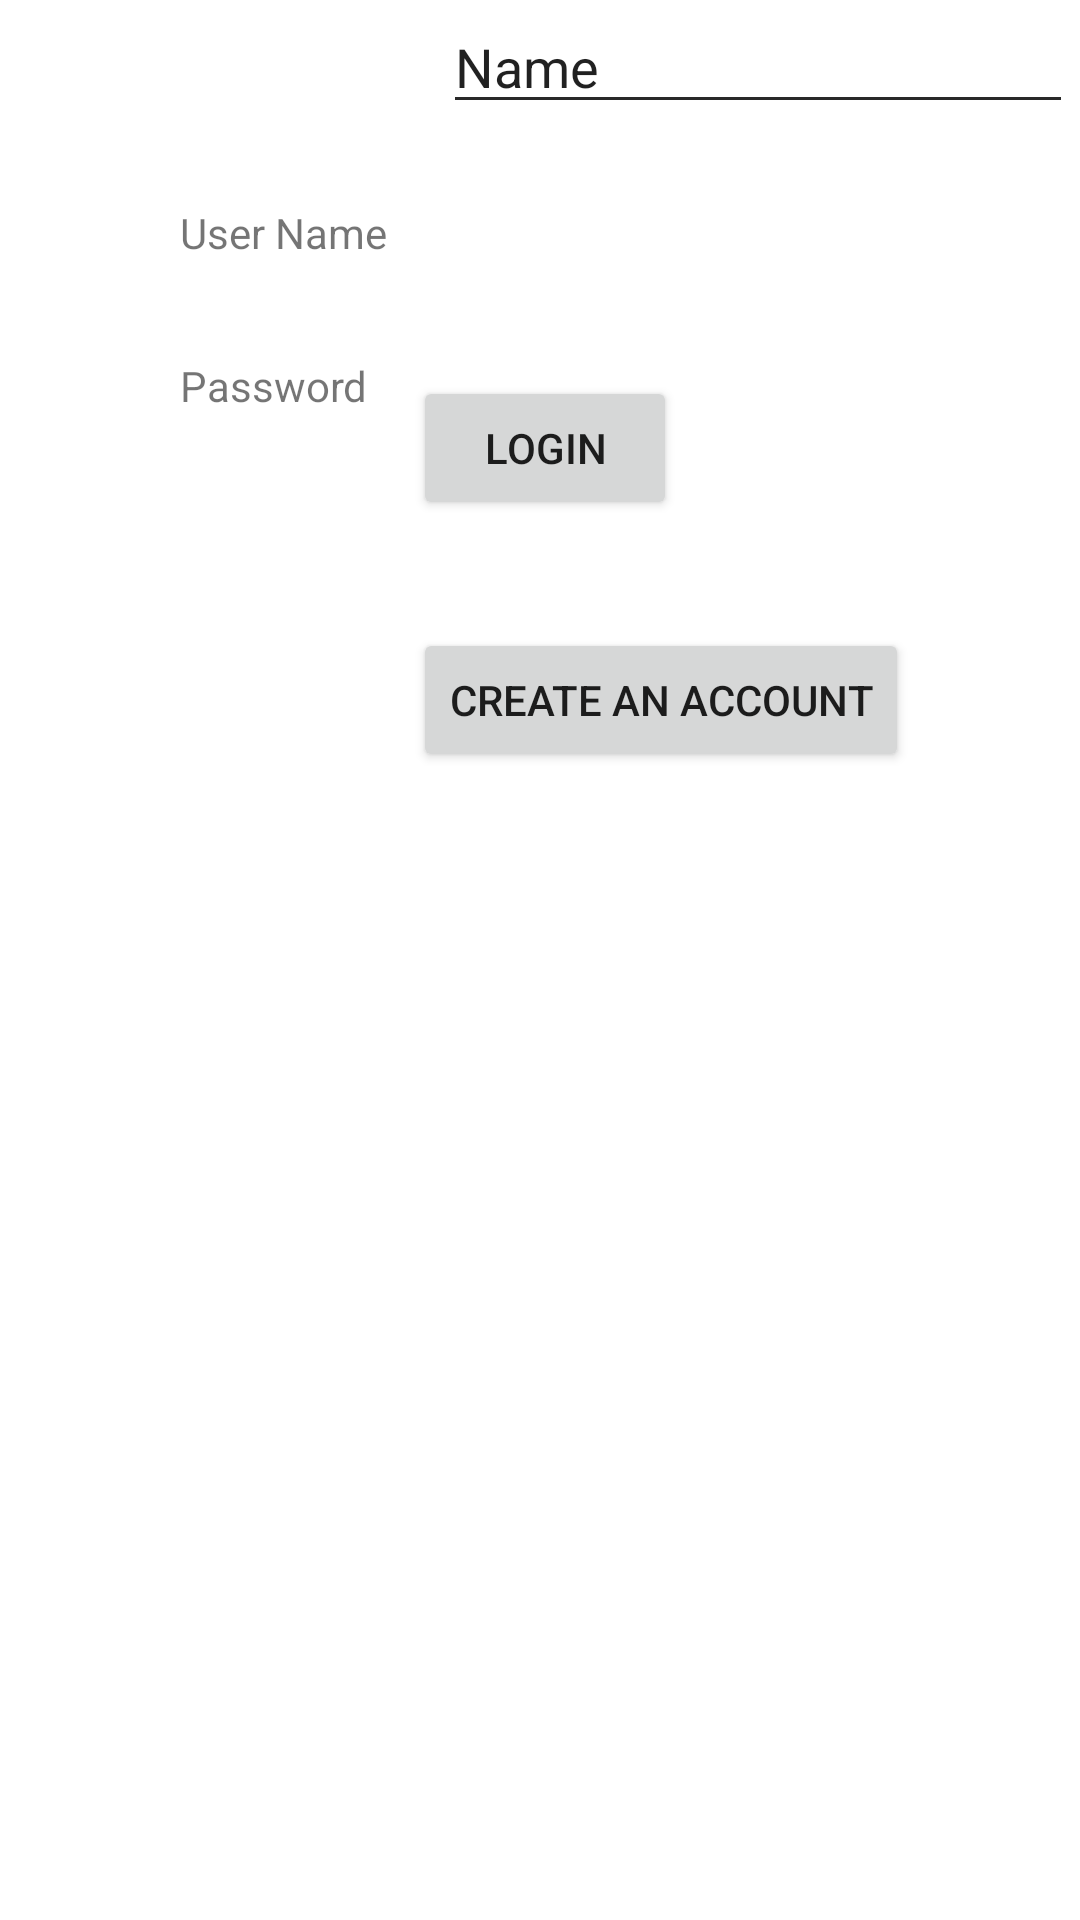

This screen was rendered from an Android layout file. Write that file and the resources it references.
<!-- AndroidManifest.xml: application theme Theme.WeightTracking -->
<!-- res/layout/activity_login.xml -->
<?xml version="1.0" encoding="utf-8"?>
<androidx.constraintlayout.widget.ConstraintLayout xmlns:android="http://schemas.android.com/apk/res/android"
    xmlns:app="http://schemas.android.com/apk/res-auto"
    xmlns:tools="http://schemas.android.com/tools"
    android:layout_width="match_parent"
    android:layout_height="match_parent"
    tools:context=".LoginActivity">

    <TextView
        android:id="@+id/txtLogin"
        android:layout_width="wrap_content"
        android:layout_height="wrap_content"
        android:layout_marginStart="60dp"
        android:layout_marginTop="68dp"
        android:text="User Name"
        app:layout_constraintStart_toStartOf="parent"
        app:layout_constraintTop_toTopOf="parent" />

    <EditText
        android:id="@+id/editTextUserName"
        android:layout_width="wrap_content"
        android:layout_height="wrap_content"
        android:layout_marginStart="16dp"
        android:ems="10"
        android:inputType="textPersonName"
        android:text="Name"
        app:layout_constraintEnd_toEndOf="parent"
        app:layout_constraintStart_toEndOf="@+id/txtLogin"
        tools:layout_editor_absoluteY="42dp" />

    <TextView
        android:id="@+id/textPass"
        android:layout_width="wrap_content"
        android:layout_height="wrap_content"
        android:layout_marginTop="32dp"
        android:text="Password"
        app:layout_constraintStart_toStartOf="@+id/txtLogin"
        app:layout_constraintTop_toBottomOf="@+id/txtLogin" />

    <EditText
        android:id="@+id/editTextPassword"
        android:layout_width="wrap_content"
        android:layout_height="wrap_content"
        android:ems="10"
        android:inputType="textPassword"
        app:layout_constraintStart_toStartOf="@+id/editTextUserName"
        tools:layout_editor_absoluteY="96dp" />

    <Button
        android:id="@+id/buttonLogin"
        android:layout_width="wrap_content"
        android:layout_height="wrap_content"
        android:layout_marginTop="84dp"
        android:layout_marginEnd="132dp"
        android:text="Login"
        app:layout_constraintEnd_toEndOf="@+id/editTextPassword"
        app:layout_constraintTop_toBottomOf="@+id/editTextPassword" />

    <Button
        android:id="@+id/buttonCreate"
        android:layout_width="wrap_content"
        android:layout_height="wrap_content"
        android:layout_marginTop="36dp"
        android:text="Create An Account"
        app:layout_constraintStart_toStartOf="@+id/buttonLogin"
        app:layout_constraintTop_toBottomOf="@+id/buttonLogin" />
</androidx.constraintlayout.widget.ConstraintLayout>
<!-- resources referenced by this layout -->
<resources>
  <style name="Theme.WeightTracking" parent="Theme.MaterialComponents.DayNight.DarkActionBar">
          
          <item name="colorPrimary">@color/purple_500</item>
          <item name="colorPrimaryVariant">@color/purple_700</item>
          <item name="colorOnPrimary">@color/white</item>
          
          <item name="colorSecondary">@color/teal_200</item>
          <item name="colorSecondaryVariant">@color/teal_700</item>
          <item name="colorOnSecondary">@color/black</item>
          
          <item name="android:statusBarColor" tools:targetApi="l">?attr/colorPrimaryVariant</item>
          
      </style>
  <color name="purple_500">#FF6200EE</color>
  <color name="purple_700">#FF3700B3</color>
  <color name="white">#FFFFFFFF</color>
  <color name="teal_200">#FF03DAC5</color>
  <color name="teal_700">#FF018786</color>
  <color name="black">#FF000000</color>
</resources>
